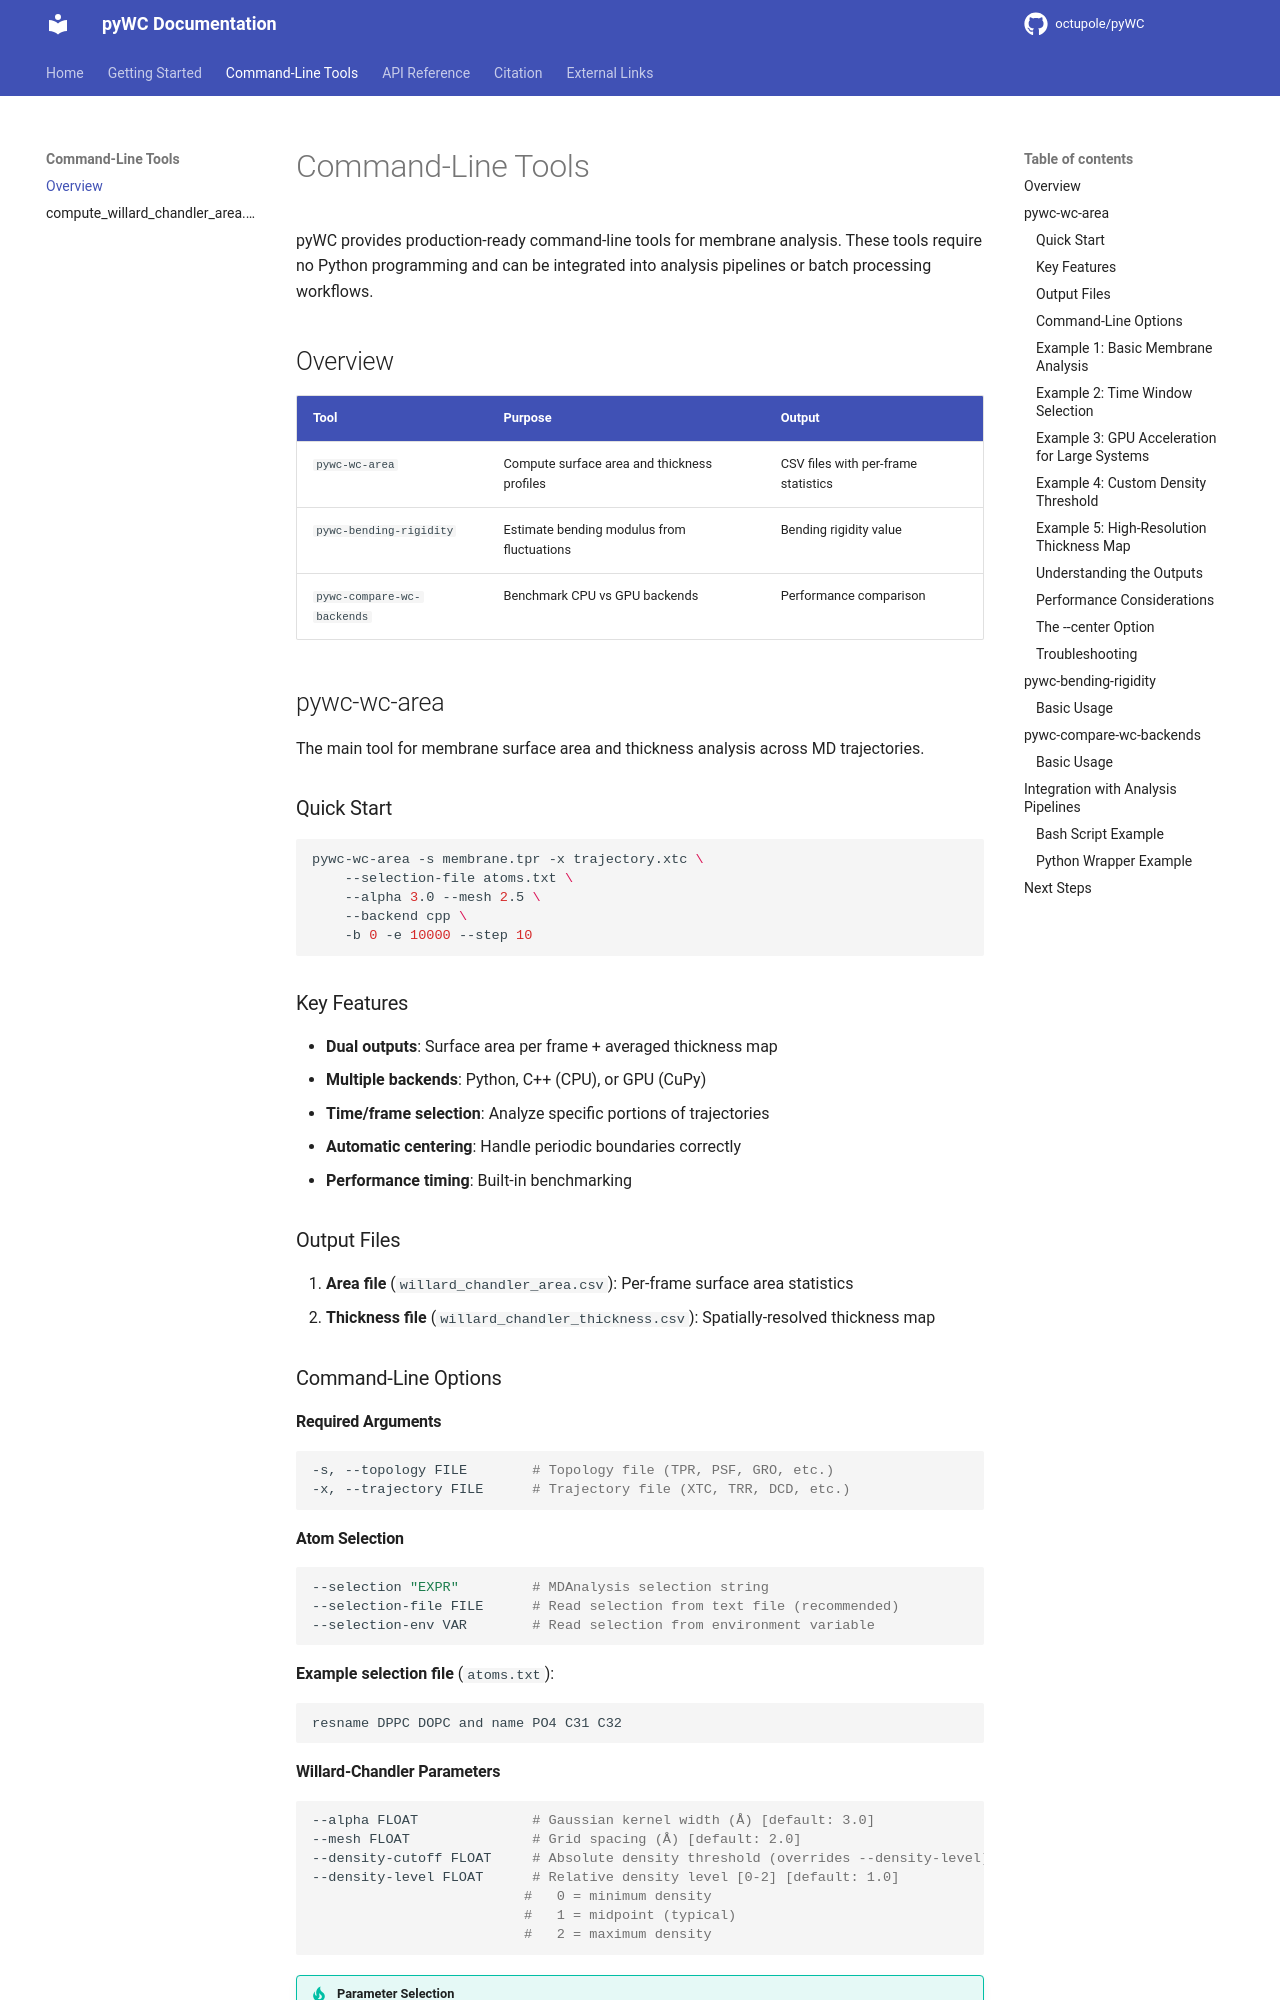

repository: octupole/pyWC · page: cli-tools/index.html · generator: mkdocs

# Command-Line Tools

pyWC provides production-ready command-line tools for membrane analysis. These tools require no Python programming and can be integrated into analysis pipelines or batch processing workflows.

## Overview

| Tool | Purpose | Output |
|------|---------|--------|
| `pywc-wc-area` | Compute surface area and thickness profiles | CSV files with per-frame statistics |
| `pywc-bending-rigidity` | Estimate bending modulus from fluctuations | Bending rigidity value |
| `pywc-compare-wc-backends` | Benchmark CPU vs GPU backends | Performance comparison |

## pywc-wc-area

The main tool for membrane surface area and thickness analysis across MD trajectories.

### Quick Start

```bash
pywc-wc-area -s membrane.tpr -x trajectory.xtc \
    --selection-file atoms.txt \
    --alpha 3.0 --mesh 2.5 \
    --backend cpp \
    -b 0 -e 10000 --step 10
```

### Key Features

- **Dual outputs**: Surface area per frame + averaged thickness map
- **Multiple backends**: Python, C++ (CPU), or GPU (CuPy)
- **Time/frame selection**: Analyze specific portions of trajectories
- **Automatic centering**: Handle periodic boundaries correctly
- **Performance timing**: Built-in benchmarking

### Output Files

1. **Area file** (`willard_chandler_area.csv`): Per-frame surface area statistics
2. **Thickness file** (`willard_chandler_thickness.csv`): Spatially-resolved thickness map

### Command-Line Options

#### Required Arguments

```bash
-s, --topology FILE        # Topology file (TPR, PSF, GRO, etc.)
-x, --trajectory FILE      # Trajectory file (XTC, TRR, DCD, etc.)
```

#### Atom Selection

```bash
--selection "EXPR"         # MDAnalysis selection string
--selection-file FILE      # Read selection from text file (recommended)
--selection-env VAR        # Read selection from environment variable
```

**Example selection file** (`atoms.txt`):
```
resname DPPC DOPC and name PO4 C31 C32
```
